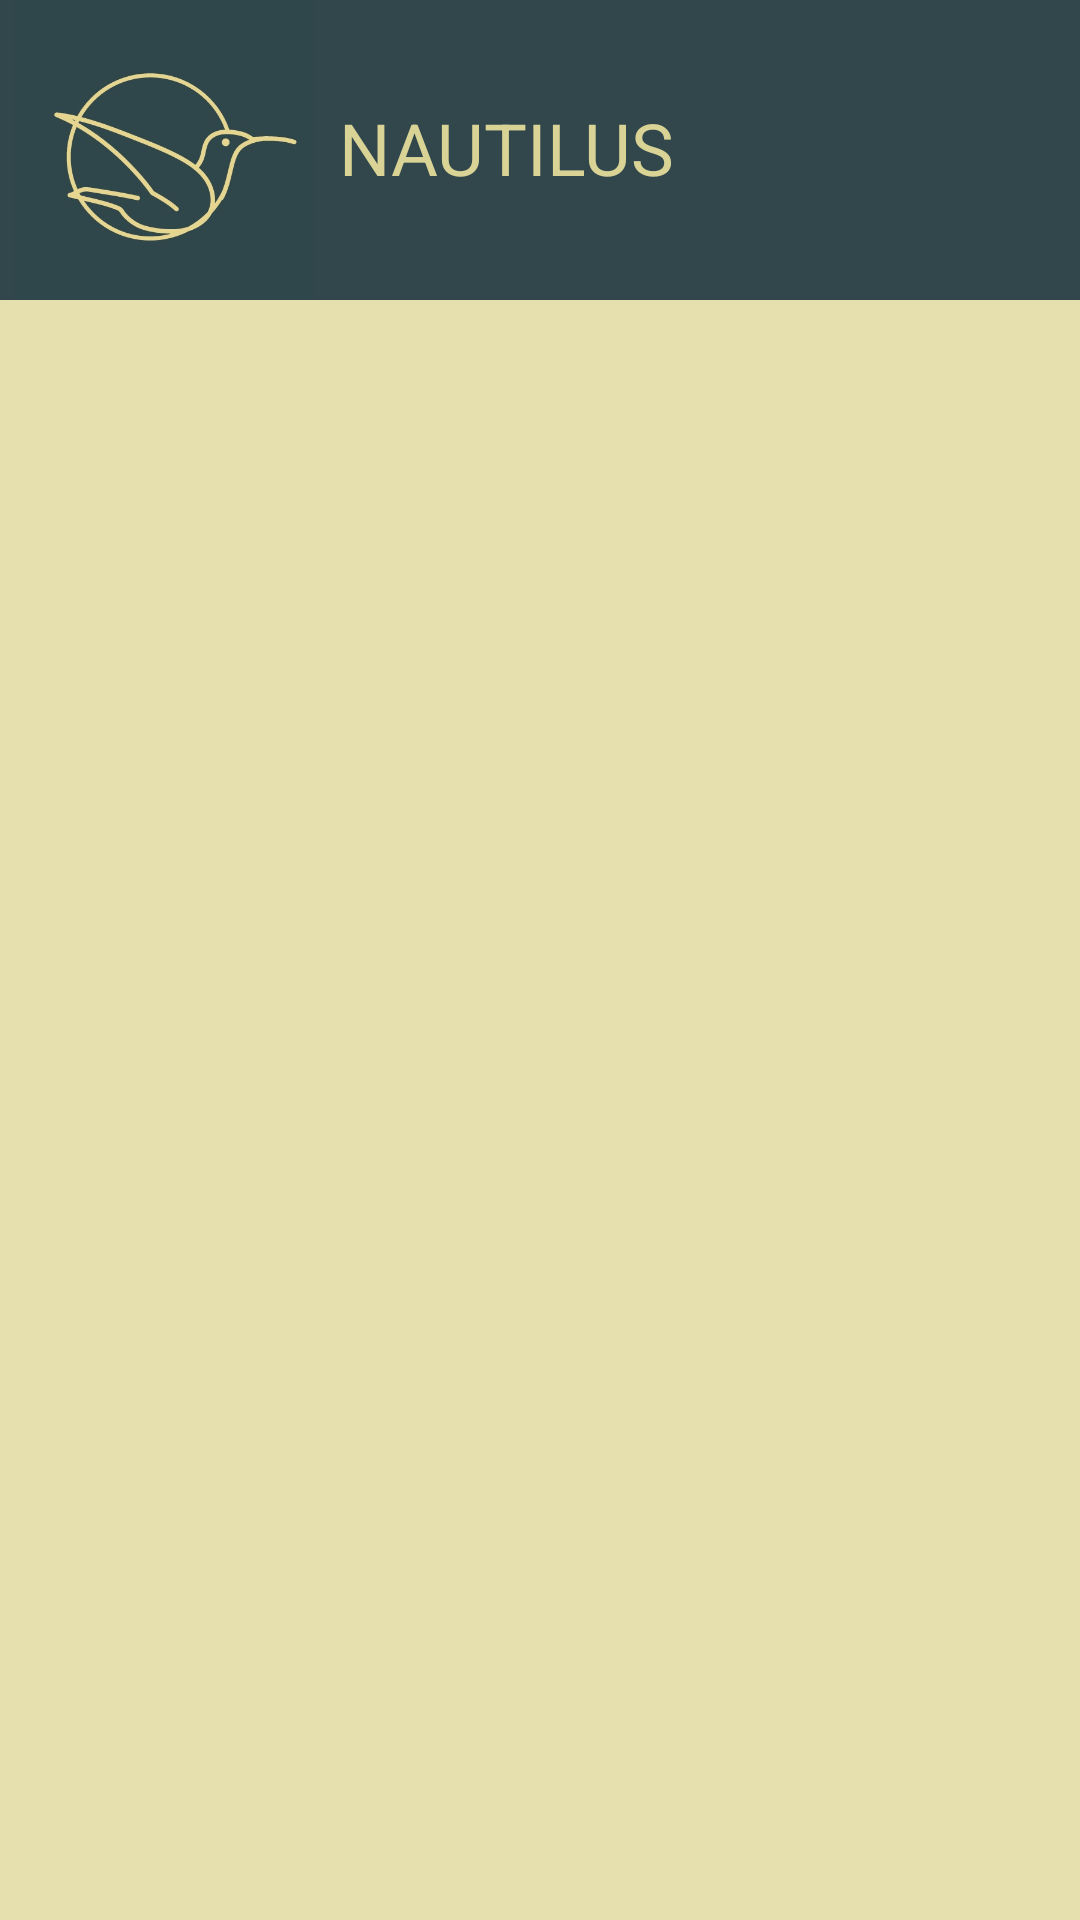

Here is an Android app screen rendered from its layout file. Give the layout XML and the strings, colors and styles it references.
<!-- AndroidManifest.xml: application theme Theme.NAUTILUS -->
<!-- res/layout/activity_akdenizalanya.xml -->
<?xml version="1.0" encoding="utf-8"?>
<RelativeLayout xmlns:android="http://schemas.android.com/apk/res/android"
    xmlns:app="http://schemas.android.com/apk/res-auto"
    xmlns:tools="http://schemas.android.com/tools"
    android:layout_width="match_parent"
    android:layout_height="match_parent"
    android:background="#A6A171"
    android:backgroundTint="#B7DCD38E"
    tools:context=".akdenizalanya">

    <ListView
        android:layout_width="match_parent"
        android:layout_height="wrap_content"
        android:id="@+id/listview"/>


    <View
        android:id="@+id/view2"
        android:layout_width="418dp"
        android:layout_height="100dp"
        android:background="@color/bizim"
        app:layout_constraintEnd_toEndOf="parent"
        app:layout_constraintHorizontal_bias="0.571"
        app:layout_constraintStart_toStartOf="parent"
        app:layout_constraintTop_toTopOf="parent" />

    <ImageView
        android:id="@+id/imageView2"
        android:layout_width="109dp"
        android:layout_height="100dp"
        android:layout_alignParentStart="true"
        android:layout_alignParentTop="true"
        android:layout_marginStart="0dp"
        android:layout_marginTop="0dp"
        app:layout_constraintStart_toStartOf="parent"
        app:layout_constraintTop_toTopOf="parent"
        app:srcCompat="@drawable/logo2" />

    <TextView
        android:id="@+id/NAUTILUS"
        android:layout_width="170dp"
        android:layout_height="42dp"
        android:layout_alignBottom="@+id/view2"
        android:layout_alignParentTop="true"
        android:layout_alignParentEnd="true"
        android:layout_marginStart="4dp"
        android:layout_marginTop="33dp"
        android:layout_marginEnd="128dp"
        android:layout_marginBottom="25dp"
        android:layout_toEndOf="@+id/imageView2"
        android:text="NAUTILUS"
        android:textColor="@color/nautilus"
        android:textSize="24sp"
        app:layout_constraintBottom_toBottomOf="@+id/view2"
        app:layout_constraintStart_toEndOf="@+id/imageView2"
        app:layout_constraintTop_toTopOf="@+id/view2" />

    <ListView
        android:id="@+id/listeview"
        android:layout_width="match_parent"
        android:layout_height="494dp"
        android:layout_below="@+id/view2"
        android:layout_marginTop="1dp" />

</RelativeLayout>
<!-- resources referenced by this layout -->
<resources>
  <color name="bizim">#FF31474C</color>
  <color name="nautilus">#DAD396</color>
  <!-- drawable logo2: png bitmap (drawable, 22407 bytes) -->
  <style name="Theme.NAUTILUS" parent="Theme.MaterialComponents.DayNight.DarkActionBar">
          
          <item name="colorPrimary">@color/purple_500</item>
          <item name="colorPrimaryVariant">@color/purple_700</item>
          <item name="colorOnPrimary">@color/white</item>
          
          <item name="colorSecondary">@color/teal_200</item>
          <item name="colorSecondaryVariant">@color/teal_700</item>
          <item name="colorOnSecondary">@color/black</item>
          
          <item name="android:statusBarColor" tools:targetApi="l">?attr/colorPrimaryVariant</item>
          
      </style>
  <color name="purple_500">#FF6200EE</color>
  <color name="purple_700">#FF3700B3</color>
  <color name="white">#FFFFFFFF</color>
  <color name="teal_200">#FF03DAC5</color>
  <color name="teal_700">#FF018786</color>
  <color name="black">#FF000000</color>
</resources>
